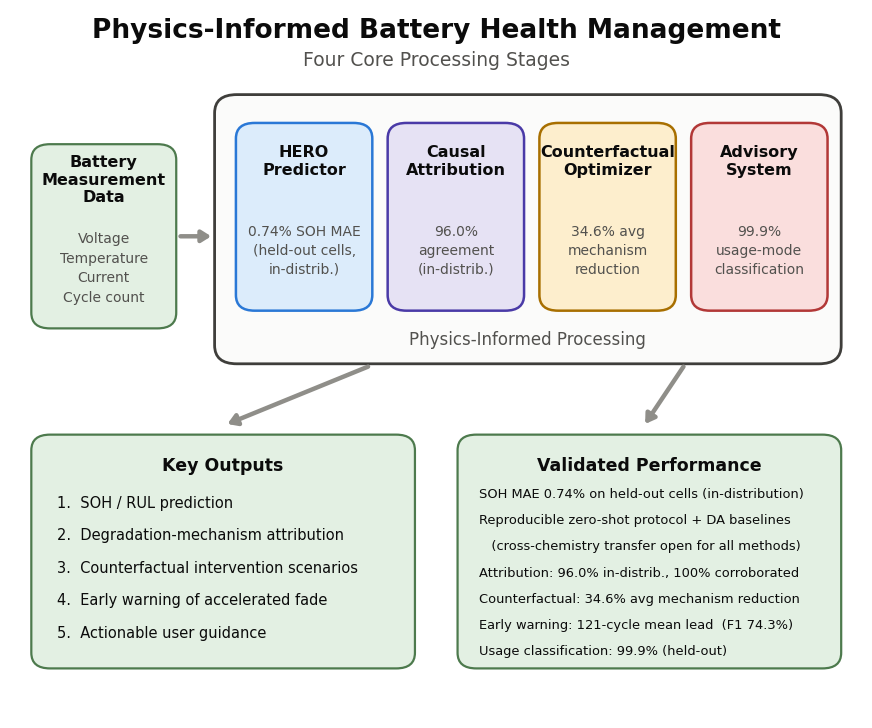

Recreate this plot in Python. (Note: this script raises an exception after producing the figure.)
"""Regenerate Fig1.png and hero_performance.png with numbers verified against
the revised cce_paper.tex (honest zero-shot rebuild, 2026-07-09).

Every number below is sourced from the revised paper text:
- Zero-shot table (tab:zeroshot), reproducible from run_zeroshot_table_rebuild.py
  (seed 42) and the released HERO checkpoint (run_zeroshot_bank_injection.py):
    RUL MAE:  LSTM 146.4, GRU 154.9, CNN-LSTM 105.7, Transformer 98.2,
              MLP 183.1, RF 100.3, HERO 181.1
    SOH MAE:  13.9, 15.2, 7.9, 12.6, 17.4, 13.1, 9.7
    Adaptation rows: LSTM+CORAL 9.1/107.9, Transformer+CORAL 5.6/110.0,
              MLP+CORAL 6.0/111.1, MLP+MMD 6.4/111.5, Transformer+FT 7.6/110.8
- In-distribution SOH MAE 0.74% (held-out cells, training chemistries; l.570)
- Attribution: 96.0% in-distribution, 100% corroborated subset (abstract)
- Counterfactual: 34.6% avg reduction (abstract)
- PATT: 99.9\% held-out accuracy (l.884); the 99.2\% in the case studies is per-inference confidence
- Early warning: 121 cycles mean lead, F1 74.3%, recall 92.9%
"""
import matplotlib
matplotlib.use("Agg")
import matplotlib.pyplot as plt
from matplotlib.patches import FancyBboxPatch, FancyArrowPatch

OUT = "/Users/sushanth.c/physics_informed_model/ML_prediction_SOH/Casual_Attribution_reports"

# ---- palette (dataviz reference, light mode) ----
BLUE   = "#2a78d6"   # emphasis / HERO
AQUA   = "#1baf7a"   # adaptation methods
VIOLET = "#4a3aa7"
GRAY   = "#b9b8b3"   # neutral baseline bars
INK    = "#0b0b0b"
INK2   = "#52514e"
SURF   = "#ffffff"

plt.rcParams.update({
    "font.family": "DejaVu Sans",
    "axes.edgecolor": "#d8d7d2",
    "axes.linewidth": 0.8,
    "axes.grid": True,
    "grid.color": "#ecebe7",
    "grid.linewidth": 0.7,
    "axes.axisbelow": True,
    "text.color": INK,
    "axes.labelcolor": INK2,
    "xtick.color": INK2,
    "ytick.color": INK2,
    "figure.facecolor": SURF,
    "axes.facecolor": SURF,
    "savefig.facecolor": SURF,
})

# ============================================================
# Figure 1: four-stage architecture overview
# ============================================================
fig, ax = plt.subplots(figsize=(11.0, 9.2))
ax.set_xlim(0, 100); ax.set_ylim(0, 100)
ax.axis("off"); ax.grid(False)

def box(x, y, w, h, fc, ec, lw=1.6, r=2.2):
    p = FancyBboxPatch((x, y), w, h,
                       boxstyle=f"round,pad=0,rounding_size={r}",
                       fc=fc, ec=ec, lw=lw, mutation_aspect=1.0)
    ax.add_patch(p)
    return p

def arrow(x1, y1, x2, y2, lw=3.2):
    a = FancyArrowPatch((x1, y1), (x2, y2),
                        arrowstyle="-|>,head_width=3.4,head_length=5.4",
                        color="#8f8e89", lw=lw, shrinkA=0, shrinkB=0)
    ax.add_patch(a)

# Title
ax.text(50, 97.0, "Physics-Informed Battery Health Management",
        ha="center", va="center", fontsize=19, fontweight="bold", color=INK)
ax.text(50, 92.9, "Four Core Processing Stages",
        ha="center", va="center", fontsize=13.5, color=INK2)

# Input box (left)
box(2.5, 55, 17, 26, "#e3f0e3", "#4d7a4d")
ax.text(11, 76.0, "Battery\nMeasurement\nData", ha="center", va="center",
        fontsize=11.5, fontweight="bold", color=INK)
ax.text(11, 63.5, "Voltage\nTemperature\nCurrent\nCycle count", ha="center",
        va="center", fontsize=10, color=INK2, linespacing=1.5)

# Processing container
box(24, 50, 73.5, 38, "#fbfbfa", "#3f3e3b", lw=2.0, r=2.6)
ax.text(60.75, 53.4, "Physics-Informed Processing", ha="center", va="center",
        fontsize=12, color=INK2)

stages = [
    ("HERO\nPredictor",        "0.74% SOH MAE\n(held-out cells,\nin-distrib.)",  "#dcecfb", BLUE),
    ("Causal\nAttribution",    "96.0%\nagreement\n(in-distrib.)",   "#e6e2f4", VIOLET),
    ("Counterfactual\nOptimizer", "34.6% avg\nmechanism\nreduction","#fdeecd", "#a86f00"),
    ("Advisory\nSystem",       "99.9%\nusage-mode\nclassification", "#fadedd", "#b23837"),
]
sx, sw, gap = 26.5, 16.0, 1.8
for i, (name, metric, fc, ec) in enumerate(stages):
    x = sx + i * (sw + gap)
    box(x, 57.5, sw, 26.5, fc, ec, lw=1.8)
    ax.text(x + sw/2, 78.6, name, ha="center", va="center",
            fontsize=11.5, fontweight="bold", color=INK, linespacing=1.25)
    ax.text(x + sw/2, 66.0, metric, ha="center", va="center",
            fontsize=10, color=INK2, linespacing=1.45)

# arrows: input -> container ; container -> outputs
arrow(20.0, 68, 23.6, 68)
arrow(42, 49.6, 25.5, 41.5)
arrow(79, 49.6, 74.5, 41.5)

# Key outputs (bottom-left)
box(2.5, 7, 45, 33, "#e3f0e3", "#4d7a4d")
ax.text(25, 35.6, "Key Outputs", ha="center", va="center",
        fontsize=12.5, fontweight="bold", color=INK)
outputs = ["1.  SOH / RUL prediction",
           "2.  Degradation-mechanism attribution",
           "3.  Counterfactual intervention scenarios",
           "4.  Early warning of accelerated fade",
           "5.  Actionable user guidance"]
for i, t in enumerate(outputs):
    ax.text(5.5, 30.4 - i * 4.6, t, ha="left", va="center",
            fontsize = 10.5, color=INK)

# Validated metrics (bottom-right)
box(52.5, 7, 45, 33, "#e3f0e3", "#4d7a4d")
ax.text(75, 35.6, "Validated Performance", ha="center", va="center",
        fontsize=12.5, fontweight="bold", color=INK)
metrics = [
    "SOH MAE 0.74% on held-out cells (in-distribution)",
    "Reproducible zero-shot protocol + DA baselines",
    "   (cross-chemistry transfer open for all methods)",
    "Attribution: 96.0% in-distrib., 100% corroborated",
    "Counterfactual: 34.6% avg mechanism reduction",
    "Early warning: 121-cycle mean lead  (F1 74.3%)",
    "Usage classification: 99.9% (held-out)",
]
for i, t in enumerate(metrics):
    ax.text(55.0, 31.6 - i * 3.7, t, ha="left", va="center",
            fontsize=9.4, color=INK)

fig.savefig(f"{OUT}/Fig1.png", dpi=220, bbox_inches="tight", pad_inches=0.25)
plt.close(fig)
print("Fig1.png written")

# ============================================================
# hero_performance.png : 2 honest panels (SOH, RUL)
#   values from reports/zeroshot_table_rebuild.json +
#   reports/zeroshot_bank_injection.json (HERO checkpoint)
# ============================================================
methods = ["CNN-\nLSTM", "Trans-\nformer", "RF", "LSTM", "GRU", "MLP",
           "HERO\n(Ours)",
           "Trans.\n+CORAL", "MLP\n+CORAL", "MLP\n+MMD", "Trans.\n+FT", "LSTM\n+CORAL"]
soh = [7.9, 12.6, 13.1, 13.9, 15.2, 17.4, 9.7, 5.6, 6.0, 6.4, 7.6, 9.1]
rul = [105.7, 98.2, 100.3, 146.4, 154.9, 183.1, 181.1, 110.0, 111.1, 111.5, 110.8, 107.9]
colors = [GRAY]*6 + [BLUE] + [AQUA]*5

fig, axes = plt.subplots(1, 2, figsize=(13.6, 5.4))
fig.suptitle("Zero-Shot Chemistry Transfer (Train: LCO $\\rightarrow$ Test: TJU NCM/NCA)\n"
             "gray: zero-shot   ·   blue: HERO (zero-shot)   ·   green: + adaptation on one held-out target cell",
             fontsize=12.5, fontweight="bold", y=1.02)

axA = axes[0]
bars = axA.bar(methods, soh, color=colors, width=0.62, zorder=3)
for b, v in zip(bars, soh):
    axA.text(b.get_x() + b.get_width()/2, v + 0.25, f"{v:g}",
             ha="center", va="bottom", fontsize=8.5, color=INK)
axA.set_ylabel("SOH MAE (%)")
axA.set_title("A.  SOH Error", fontsize=11.5, fontweight="bold", loc="left")
axA.set_ylim(0, 19.5)
axA.tick_params(axis="x", labelsize=8)

axB = axes[1]
bars = axB.bar(methods, rul, color=colors, width=0.62, zorder=3)
for b, v in zip(bars, rul):
    axB.text(b.get_x() + b.get_width()/2, v + 2.4, f"{v:g}",
             ha="center", va="bottom", fontsize=8.5, color=INK)
axB.set_ylabel("RUL MAE (cycles, uncapped)")
axB.set_title("B.  RUL Error", fontsize=11.5, fontweight="bold", loc="left")
axB.set_ylim(0, 205)
axB.tick_params(axis="x", labelsize=8)

fig.tight_layout(rect=[0, 0, 1, 0.93])
fig.savefig(f"{OUT}/hero_performance.png", dpi=220, bbox_inches="tight",
            pad_inches=0.2)
plt.close(fig)
print("hero_performance.png written")
